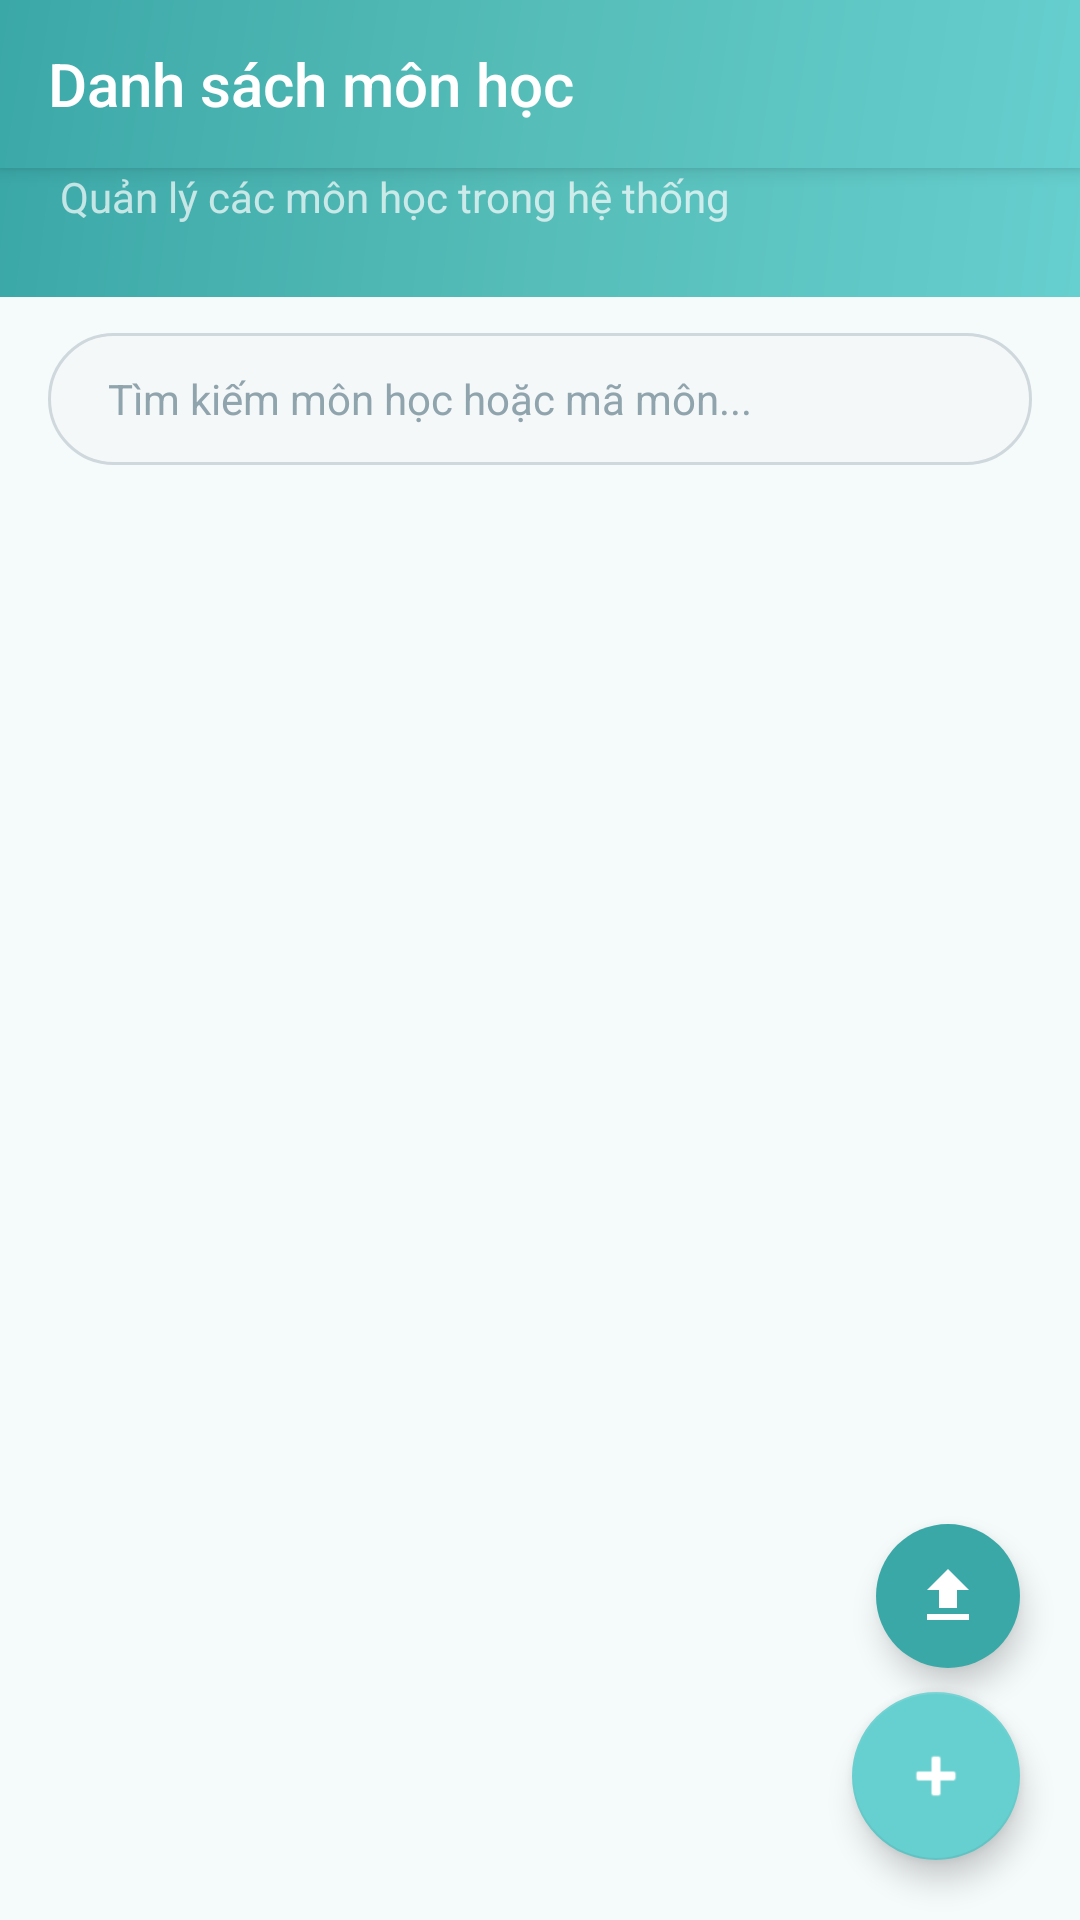

Reconstruct the res/layout file that produces this screen, plus the resources it refers to.
<!-- AndroidManifest.xml: application theme AppTheme -->
<!-- res/layout/activity_subject_list.xml -->
<?xml version="1.0" encoding="utf-8"?>
<androidx.coordinatorlayout.widget.CoordinatorLayout xmlns:android="http://schemas.android.com/apk/res/android"
    xmlns:app="http://schemas.android.com/apk/res-auto"
    xmlns:tools="http://schemas.android.com/tools"
    android:layout_width="match_parent"
    android:layout_height="match_parent"
    android:background="@color/colorBackground"
    tools:context=".SubjectListActivity">

    <com.google.android.material.appbar.AppBarLayout
        android:layout_width="match_parent"
        android:layout_height="wrap_content"
        android:elevation="0dp"
        android:theme="@style/AppTheme.AppBarOverlay">

        <androidx.appcompat.widget.Toolbar
            android:id="@+id/toolbar"
            android:layout_width="match_parent"
            android:layout_height="?attr/actionBarSize"
            android:background="@drawable/gradient_background"
            app:title="Danh sách môn học"
            app:titleTextColor="@android:color/white"
            app:popupTheme="@style/AppTheme.PopupOverlay" />
    </com.google.android.material.appbar.AppBarLayout>

    <LinearLayout
        android:layout_width="match_parent"
        android:layout_height="match_parent"
        android:orientation="vertical"
        app:layout_behavior="@string/appbar_scrolling_view_behavior">

        
        <LinearLayout
            android:layout_width="match_parent"
            android:layout_height="wrap_content"
            android:background="@drawable/gradient_background"
            android:orientation="vertical"
            android:paddingStart="20dp"
            android:paddingEnd="20dp"
            android:paddingBottom="24dp">

            <TextView
                android:layout_width="wrap_content"
                android:layout_height="wrap_content"
                android:text="Quản lý các môn học trong hệ thống"
                android:textSize="14sp"
                android:textColor="#B3FFFFFF" />
        </LinearLayout>

        
        <LinearLayout
            android:layout_width="match_parent"
            android:layout_height="wrap_content"
            android:paddingStart="16dp"
            android:paddingEnd="16dp"
            android:paddingTop="12dp"
            android:paddingBottom="4dp">

            <EditText
                android:id="@+id/editSearchSubject"
                android:layout_width="match_parent"
                android:layout_height="44dp"
                android:background="@drawable/bg_search_bar"
                android:paddingStart="20dp"
                android:paddingEnd="20dp"
                android:hint="Tìm kiếm môn học hoặc mã môn..."
                android:textColorHint="@color/colorTextHint"
                android:textSize="14sp"
                android:textColor="@color/colorTextPrimary"
                android:inputType="text"
                android:maxLines="1"
                android:imeOptions="actionSearch" />
        </LinearLayout>

        
        <androidx.recyclerview.widget.RecyclerView
            android:id="@+id/recyclerSubjects"
            android:layout_width="match_parent"
            android:layout_height="0dp"
            android:layout_weight="1"
            android:paddingStart="16dp"
            android:paddingEnd="16dp"
            android:paddingTop="12dp"
            android:paddingBottom="80dp"
            android:clipToPadding="false"
            android:scrollbars="vertical" />

        
        <LinearLayout
            android:id="@+id/layoutEmptyState"
            android:layout_width="match_parent"
            android:layout_height="0dp"
            android:layout_weight="1"
            android:orientation="vertical"
            android:gravity="center"
            android:visibility="gone"
            android:padding="32dp">

            <TextView
                android:layout_width="wrap_content"
                android:layout_height="wrap_content"
                android:text="Chưa có môn học nào"
                android:textSize="18sp"
                android:textStyle="bold"
                android:textColor="@color/colorTextSecondary" />

            <TextView
                android:layout_width="wrap_content"
                android:layout_height="wrap_content"
                android:text="Nhấn nút bên dưới để thêm môn học mới"
                android:textSize="14sp"
                android:textColor="@color/colorTextHint"
                android:layout_marginTop="8dp"
                android:gravity="center" />
        </LinearLayout>
    </LinearLayout>

    
    <com.google.android.material.floatingactionbutton.FloatingActionButton
        android:id="@+id/btnAddSubject"
        android:layout_width="wrap_content"
        android:layout_height="wrap_content"
        android:layout_gravity="bottom|end"
        android:layout_margin="20dp"
        android:src="@android:drawable/ic_input_add"
        app:backgroundTint="@color/colorPrimary"
        app:tint="@android:color/white"
        app:elevation="6dp" />

    
    <ImageButton
        android:id="@+id/btnImportSubjectsCsv"
        android:layout_width="48dp"
        android:layout_height="48dp"
        android:layout_gravity="bottom|end"
        android:layout_marginEnd="20dp"
        android:layout_marginBottom="84dp"
        android:src="@drawable/ic_upload_white"
        android:background="@drawable/bg_fab_secondary"
        android:scaleType="center"
        android:padding="12dp"
        android:elevation="6dp"
        android:contentDescription="Nhập CSV môn học" />

</androidx.coordinatorlayout.widget.CoordinatorLayout>
<!-- resources referenced by this layout -->
<resources>
  <color name="colorBackground">#F5FAFA</color>
  <color name="colorPrimary">#66CFCF</color>
  <color name="colorTextHint">#90A4AE</color>
  <color name="colorTextPrimary">#263238</color>
  <color name="colorTextSecondary">#607D8B</color>
  <!-- drawable bg_fab_secondary (drawable) -->
  <?xml version="1.0" encoding="utf-8"?>
  <shape xmlns:android="http://schemas.android.com/apk/res/android"
      android:shape="oval">
      <solid android:color="#3BA8A8" />
  </shape>
  <!-- drawable bg_search_bar (drawable) -->
  <?xml version="1.0" encoding="utf-8"?>
  <shape xmlns:android="http://schemas.android.com/apk/res/android"
      android:shape="rectangle">
      <solid android:color="@color/colorInputBg" />
      <corners android:radius="24dp" />
      <stroke
          android:width="1dp"
          android:color="@color/colorInputStroke" />
  </shape>
  <!-- drawable gradient_background (drawable) -->
  <?xml version="1.0" encoding="utf-8"?>
  <shape xmlns:android="http://schemas.android.com/apk/res/android">
      <gradient
          android:angle="135"
          android:startColor="#66CFCF"
          android:centerColor="#56BDB8"
          android:endColor="#3BA8A8"
          android:type="linear" />
  </shape>
  <!-- drawable ic_upload_white (drawable) -->
  <?xml version="1.0" encoding="utf-8"?>
  <vector xmlns:android="http://schemas.android.com/apk/res/android"
      android:width="24dp"
      android:height="24dp"
      android:viewportWidth="24"
      android:viewportHeight="24">
      <path
          android:fillColor="#FFFFFF"
          android:pathData="M9,16h6v-6h4l-7,-7 -7,7h4v6zM5,18h14v2H5v-2z" />
  </vector>
  <style name="AppTheme.AppBarOverlay" parent="ThemeOverlay.AppCompat.Dark.ActionBar" />
  <style name="AppTheme.PopupOverlay" parent="ThemeOverlay.AppCompat.Light" />
  <style name="AppTheme" parent="Theme.AppCompat.Light.NoActionBar">
          <item name="colorPrimary">@color/colorPrimary</item>
          <item name="colorPrimaryDark">@color/colorPrimaryDark</item>
          <item name="colorAccent">@color/colorAccent</item>
          <item name="android:textColorPrimary">@color/colorTextPrimary</item>
          <item name="android:textColorSecondary">@color/colorTextSecondary</item>
          <item name="android:windowBackground">@color/colorBackground</item>
          <item name="android:statusBarColor">@color/colorPrimaryDark</item>
      </style>
  <color name="colorInputBg">#F5F8F8</color>
  <color name="colorInputStroke">#CFD8DC</color>
  <color name="colorPrimaryDark">#3BA8A8</color>
  <color name="colorAccent">#FF8A65</color>
</resources>
